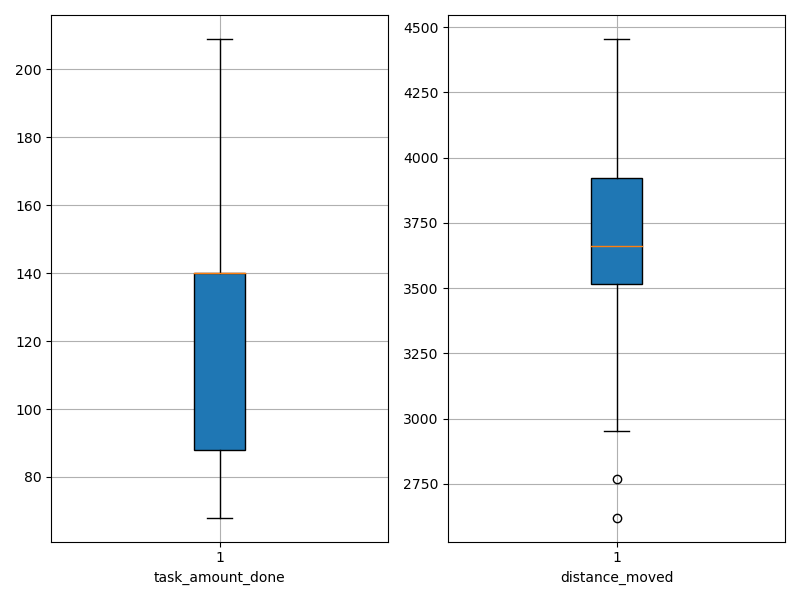

The file beside this chart, header and first rows:
agent_id, task_amount_done, distance_moved
0, 140.0, 3650
1, 140.0, 3585
2, 70.0, 2621
3, 70.0, 2952
4, 141.0, 3518
5, 71.0, 3869
6, 140.0, 3513
7, 139.0, 3977
8, 71.0, 3881
9, 140.0, 3476
10, 70.0, 3775
11, 139.0, 3600
12, 141.0, 3533
13, 68.0, 2768
14, 141.0, 3783
15, 139.0, 3604
16, 141.0, 3180
17, 71.0, 3010
18, 139.0, 3822
19, 141.0, 4455
20, 140.0, 4011
21, 139.0, 3390
22, 70.0, 3937
23, 140.0, 3861
24, 209.0, 3969
25, 140.0, 4066
26, 140.0, 3641
27, 140.0, 3675
28, 139.0, 4348
29, 141.0, 4358
